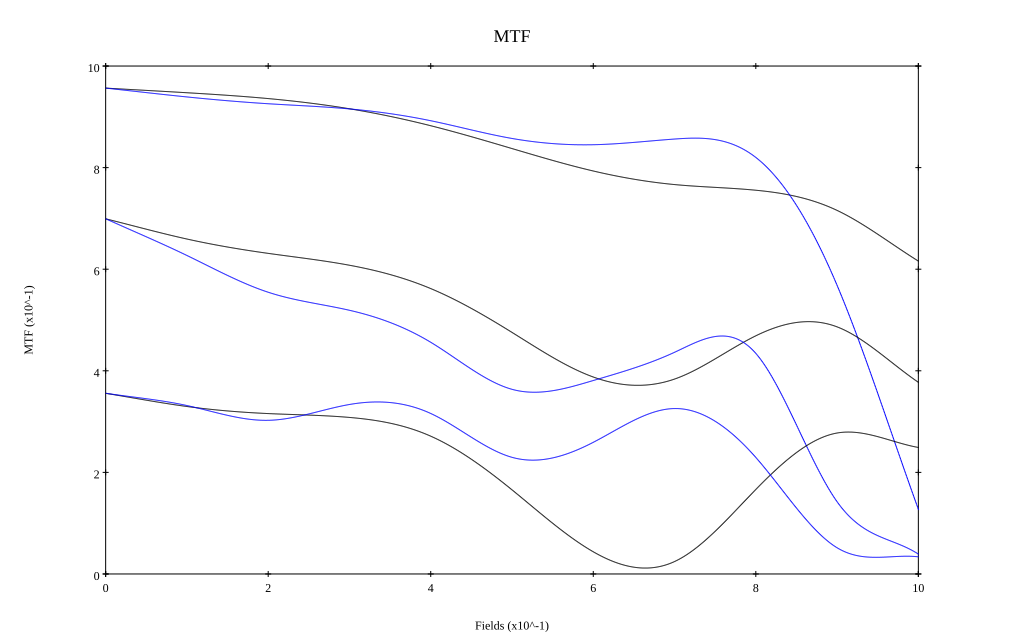

Values plotted in this chart, from the file beside it:
, 0, 0.1, 0.2, 0.3, 0.4, 0.5, 0.6, 0.7, 0.8, 0.9, 1
10 sag, 0.957, 0.947, 0.936, 0.916, 0.882, 0.838, 0.793, 0.767, 0.755, 0.716, 0.616
10 tan, 0.957, 0.939, 0.926, 0.916, 0.892, 0.857, 0.845, 0.856, 0.82, 0.568, 0.127
30 sag, 0.699, 0.659, 0.631, 0.608, 0.562, 0.476, 0.388, 0.384, 0.469, 0.486, 0.377
30 tan, 0.699, 0.627, 0.555, 0.519, 0.456, 0.364, 0.381, 0.436, 0.434, 0.142, 0.039
50 sag, 0.356, 0.33, 0.316, 0.308, 0.271, 0.166, 0.044, 0.024, 0.166, 0.278, 0.249
50 tan, 0.356, 0.332, 0.303, 0.334, 0.316, 0.23, 0.259, 0.326, 0.229, 0.052, 0.034
